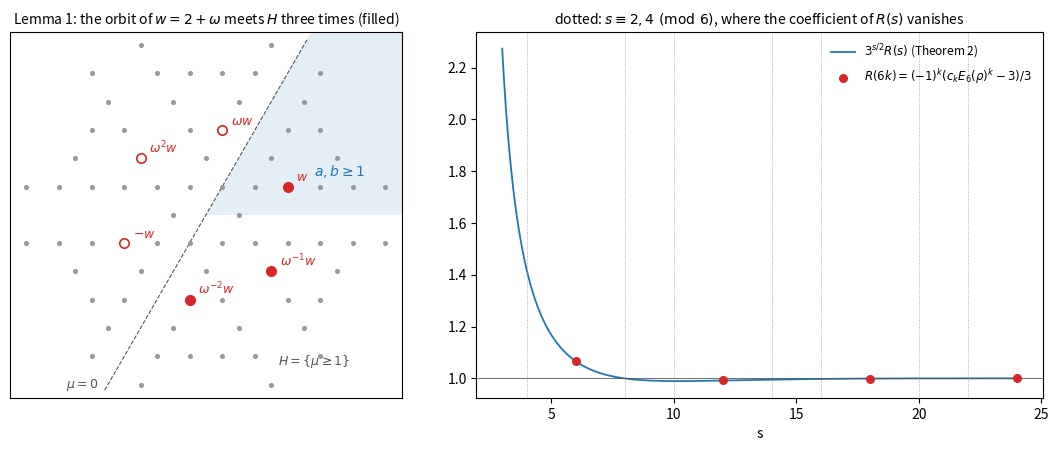

Recreate this plot in Python. (Note: this script raises an exception after producing the figure.)
#!/usr/bin/env python3
"""Figure for the note on (9.2.5).  Output: fig/hex_925.png, fig/hex_925.pdf
Left: primitive points of Z[omega]; the half-plane H = {mu >= 1}, the sector a, b >= 1, and the six associates of w = 2 + omega.
Right: 3^{s/2} R(s) from Theorem 2 (fast evaluation); dots: closed forms R(6k); dashed: s = 2, 4 (mod 6), where Theorem 1 says
nothing about R(s) (there R(s) is taken from the lattice sum)."""
import math
import os

import matplotlib
matplotlib.use("Agg")
matplotlib.rcParams["pdf.fonttype"] = 42  # TrueType (arXiv flags Type 3 fonts)
matplotlib.rcParams["ps.fonttype"] = 42
import matplotlib.pyplot as plt  # noqa: E402
import mpmath as mp  # noqa: E402
import numpy as np  # noqa: E402

os.makedirs("fig", exist_ok=True)
mp.mp.dps = 30
q0 = mp.e ** (-mp.pi * mp.sqrt(3))
SQ3 = math.sqrt(3)


def Lq(s):
    tot, n = mp.mpf(0), 1
    while True:
        term = mp.fsum(mp.mpf(d) ** (s - 1) for d in range(1, n + 1) if n % d == 0) * q0 ** n
        tot += (-1) ** (n + 1) * term
        if term < mp.mpf(10) ** -32:
            return tot
        n += 1


def R_fast(s):
    s = mp.mpf(s)
    den = 2 * mp.cos(mp.pi * (s + 1) / 6) * mp.cos(mp.pi * (s - 1) / 6)
    return (-Lq(s) * (2 * mp.pi) ** s / (2 * mp.gamma(s) * mp.zeta(s)) - mp.cos(mp.pi * s / 6)) / den


mm = np.arange(1, 1501)
A, B = np.meshgrid(mm, mm, indexing="ij")
g = np.gcd(A, B) == 1
A, B = A[g].astype(float), B[g].astype(float)
QN, PSI = A * A + A * B + B * B, np.arctan((B - A) / (SQ3 * (A + B)))


def R_lattice(s):
    return float(np.sum(np.cos(s * PSI) / QN ** (s / 2)))


svals = np.linspace(3.0, 24.0, 1400)
Rv = []
for s in svals:
    near_degenerate = min(abs(s - d) for d in (4, 8, 10, 14, 16, 20, 22)) < 0.08
    Rv.append(R_lattice(s) if near_degenerate else float(R_fast(s)))
Rv = np.array(Rv)
G = mp.gamma(mp.mpf(1) / 3)
E6 = 27 * G ** 18 / (512 * mp.pi ** 12)
C = [mp.mpf(1), mp.mpf(250) / 691, mp.mpf(5500) / 43867, mp.mpf(10285000) / 236364091]
R6k = [float((-1) ** k * (C[k - 1] * E6 ** k - 3) / 3) for k in range(1, 5)]

fig, (ax1, ax2) = plt.subplots(1, 2, figsize=(11, 4.6), gridspec_kw={"width_ratios": [1, 1.25]})

# left panel
w = complex(0.5, SQ3 / 2)
pts = [(a, b) for a in range(-6, 7) for b in range(-6, 7) if (a, b) != (0, 0) and math.gcd(a, b) == 1 and abs(a + b * w) <= 5.6]
z = np.array([a + b * w for a, b in pts])
ax1.fill([0, 6, 6, 5.6 / SQ3], [0, 0, 5.6, 5.6], color="#1f77b4", alpha=0.12, lw=0)  # open sector 0 < arg < pi/3
t = np.linspace(-2 * math.pi / 3, math.pi / 3, 2)
ax1.plot(6.2 * np.cos(t), 6.2 * np.sin(t), color="#555", lw=0.8, ls="--")
ax1.scatter(z.real, z.imag, s=7, color="#999", zorder=2)
orb = [(2, 1)]
for _ in range(5):
    a, b = orb[-1]
    orb.append((-b, a + b))
for j, (a, b) in enumerate(orb):
    p = a + b * w
    inH = a >= 1
    ax1.scatter([p.real], [p.imag], s=46, zorder=3, color="#d62728" if inH else "white", edgecolor="#d62728", lw=1.2)
    lab = ["$w$", r"$\omega w$", r"$\omega^2 w$", r"$-w$", r"$\omega^{-2}w$", r"$\omega^{-1}w$"][j]
    ax1.annotate(lab, (p.real, p.imag), xytext=(6, 4), textcoords="offset points", fontsize=9, color="#d62728")
ax1.text(3.3, 1.2, r"$a,b\geq 1$", color="#1f77b4", fontsize=10)
ax1.text(-4.3, -5.3, r"$\mu=0$", color="#555", fontsize=9)
ax1.text(2.2, -4.6, r"$H=\{\mu\geq1\}$", color="#555", fontsize=9)
ax1.set_aspect("equal")
ax1.set_xlim(-6, 6)
ax1.set_ylim(-5.6, 5.6)
ax1.set_xticks([])
ax1.set_yticks([])
ax1.set_title(r"Lemma 1: the orbit of $w=2+\omega$ meets $H$ three times (filled)", fontsize=10)

# right panel
ax2.plot(svals, 3 ** (svals / 2) * Rv, color="#1f77b4", lw=1.3, label=r"$3^{s/2}R(s)$ (Theorem 2)")
ks = np.array([6, 12, 18, 24])
ax2.scatter(ks, 3 ** (ks / 2) * np.array(R6k), color="#d62728", zorder=3, s=30,
            label=r"$R(6k)=(-1)^k(c_kE_6(\rho)^k-3)/3$")
for d in (4, 8, 10, 14, 16, 20, 22):
    ax2.axvline(d, color="#999", lw=0.6, ls=":")
ax2.axhline(1, color="#555", lw=0.6)
ax2.set_xlabel("s")
ax2.set_title(r"dotted: $s\equiv2,4\ (\mathrm{mod}\ 6)$, where the coefficient of $R(s)$ vanishes", fontsize=10)
ax2.legend(fontsize=8.5, frameon=False, loc="upper right")
fig.tight_layout()
fig.savefig("fig/hex_925.png", dpi=200)
fig.savefig("fig/hex_925.pdf")
fig.savefig("paper/hex_925.pdf")  # flat copy for the arXiv source

# consistency of the plotted data: lattice sum vs Theorem 2 away from degenerate s, and dots on the curve
far = (5.0, 7.0, 11.5, 17.3)
worst = max(abs(R_lattice(s) - float(R_fast(s))) / abs(float(R_fast(s))) for s in far)
worst_dot = max(abs(float(R_fast(6 * k)) - R6k[k - 1]) / abs(R6k[k - 1]) for k in range(1, 5))
print(f"lattice (N=1500) vs Theorem 2 at s = 5, 7, 11.5, 17.3: max rel. diff {worst:.1e}")
print(f"closed-form dots vs Theorem 2 at s = 6, 12, 18, 24: max rel. diff {worst_dot:.1e}")
print(f"3^(s/2) R(s) range on [3, 24]: {(3 ** (svals / 2) * Rv).min():.4f} .. {(3 ** (svals / 2) * Rv).max():.4f}")
